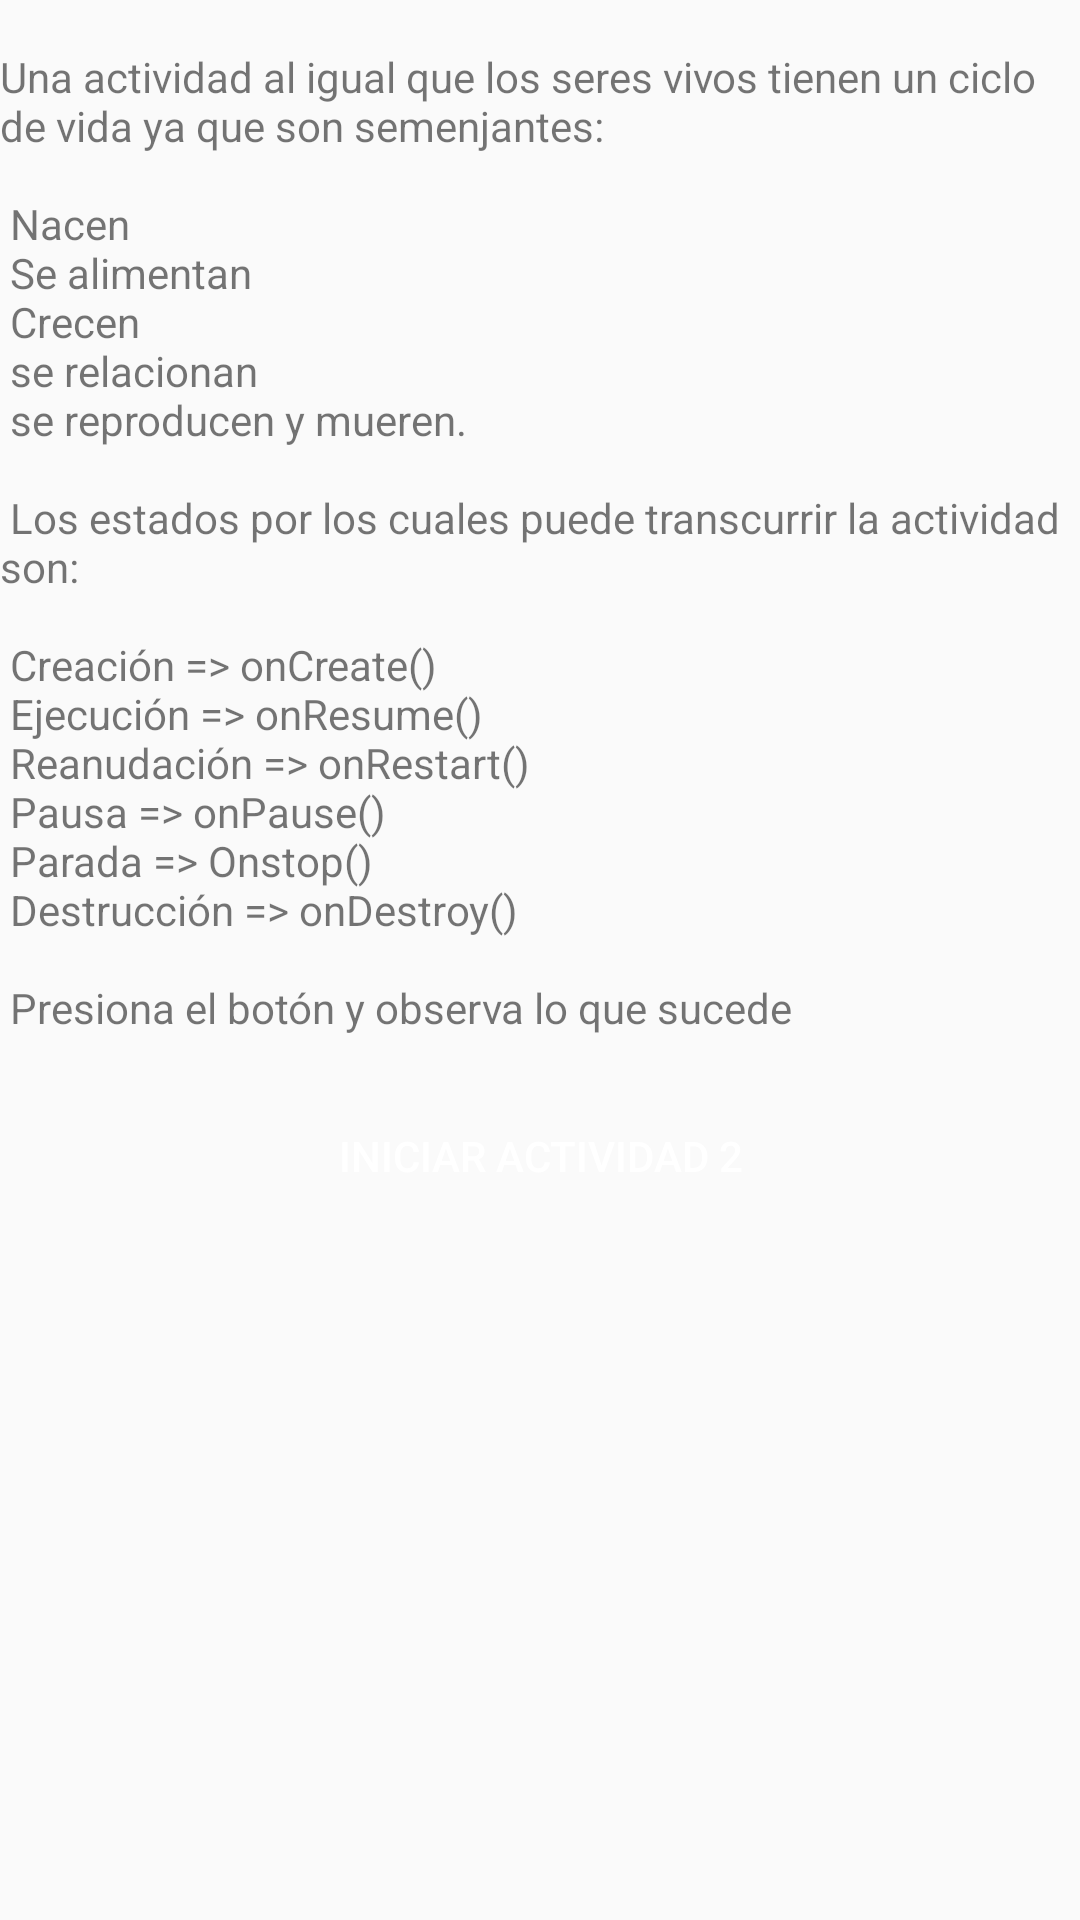

This screen was rendered from an Android layout file. Write that file and the resources it references.
<!-- AndroidManifest.xml: application theme AppTheme -->
<!-- res/layout/activity_main.xml -->
<?xml version="1.0" encoding="utf-8"?>
<ScrollView xmlns:android="http://schemas.android.com/apk/res/android"
    xmlns:tools="http://schemas.android.com/tools"
    android:id="@+id/ScrollView01"
    android:layout_width="wrap_content"
    android:layout_height="wrap_content"
    android:paddingLeft="@dimen/activity_horizontal_margin"
    android:paddingRight="@dimen/activity_horizontal_margin"
    android:scrollbars="none"
    tools:context="mx.com.develop.lyfecycle.Activitys.MainActivity">

    <RelativeLayout xmlns:android="http://schemas.android.com/apk/res/android"
        xmlns:tools="http://schemas.android.com/tools"
        android:id="@+id/activity_main"
        android:layout_width="match_parent"
        android:layout_height="wrap_content"
        android:layout_marginTop="16dp"
        android:layout_marginBottom="16dp">

        <TextView
            android:id="@+id/tv_label_info_actividad1"
            android:layout_width="wrap_content"
            android:layout_height="wrap_content"
            android:text="@string/label_info_actividad1" />

        <Button
            android:id="@+id/btn_iniciar_actividad2"
            style="@style/Button"
            android:layout_width="match_parent"
            android:layout_height="wrap_content"
            android:layout_below="@+id/tv_label_info_actividad1"
            android:layout_marginTop="16dp"
            android:text="@string/label_btn_iniciar_actividad2" />

    </RelativeLayout>
</ScrollView>
<!-- resources referenced by this layout -->
<resources>
  <string name="label_btn_iniciar_actividad2">Iniciar Actividad 2</string>
  <string name="label_info_actividad1">
          Una actividad  al igual que los seres vivos  tienen un ciclo de vida ya que son semenjantes:\n\n
          Nacen\n
          Se alimentan\n
          Crecen\n
          se relacionan\n
          se reproducen y mueren.\n\n
          Los estados por los cuales puede transcurrir la actividad son:\n\n
              Creación =&gt; onCreate()\n
              Ejecución =&gt; onResume()\n
              Reanudación =&gt; onRestart()\n
              Pausa =&gt; onPause()\n
              Parada =&gt; Onstop()\n
              Destrucción =&gt; onDestroy()\n\n
          Presiona el botón y observa lo que sucede
      </string>
  <style name="Button">
          <item name="android:background">@drawable/bk_boton_plano</item>
          <item name="android:textColor">@color/texto_boton</item>
      </style>
  <style name="AppTheme" parent="Theme.AppCompat.Light.DarkActionBar">
          
          <item name="colorPrimary">@color/colorPrimary</item>
          <item name="colorPrimaryDark">@color/colorPrimaryDark</item>
          <item name="colorAccent">@color/colorAccent</item>
      </style>
  <color name="texto_boton">@color/icons</color>
  <color name="colorPrimary">#009688</color>
  <color name="colorPrimaryDark">#00796B</color>
  <color name="colorAccent">#9E9E9E</color>
  <color name="icons">#FFFFFF</color>
</resources>
